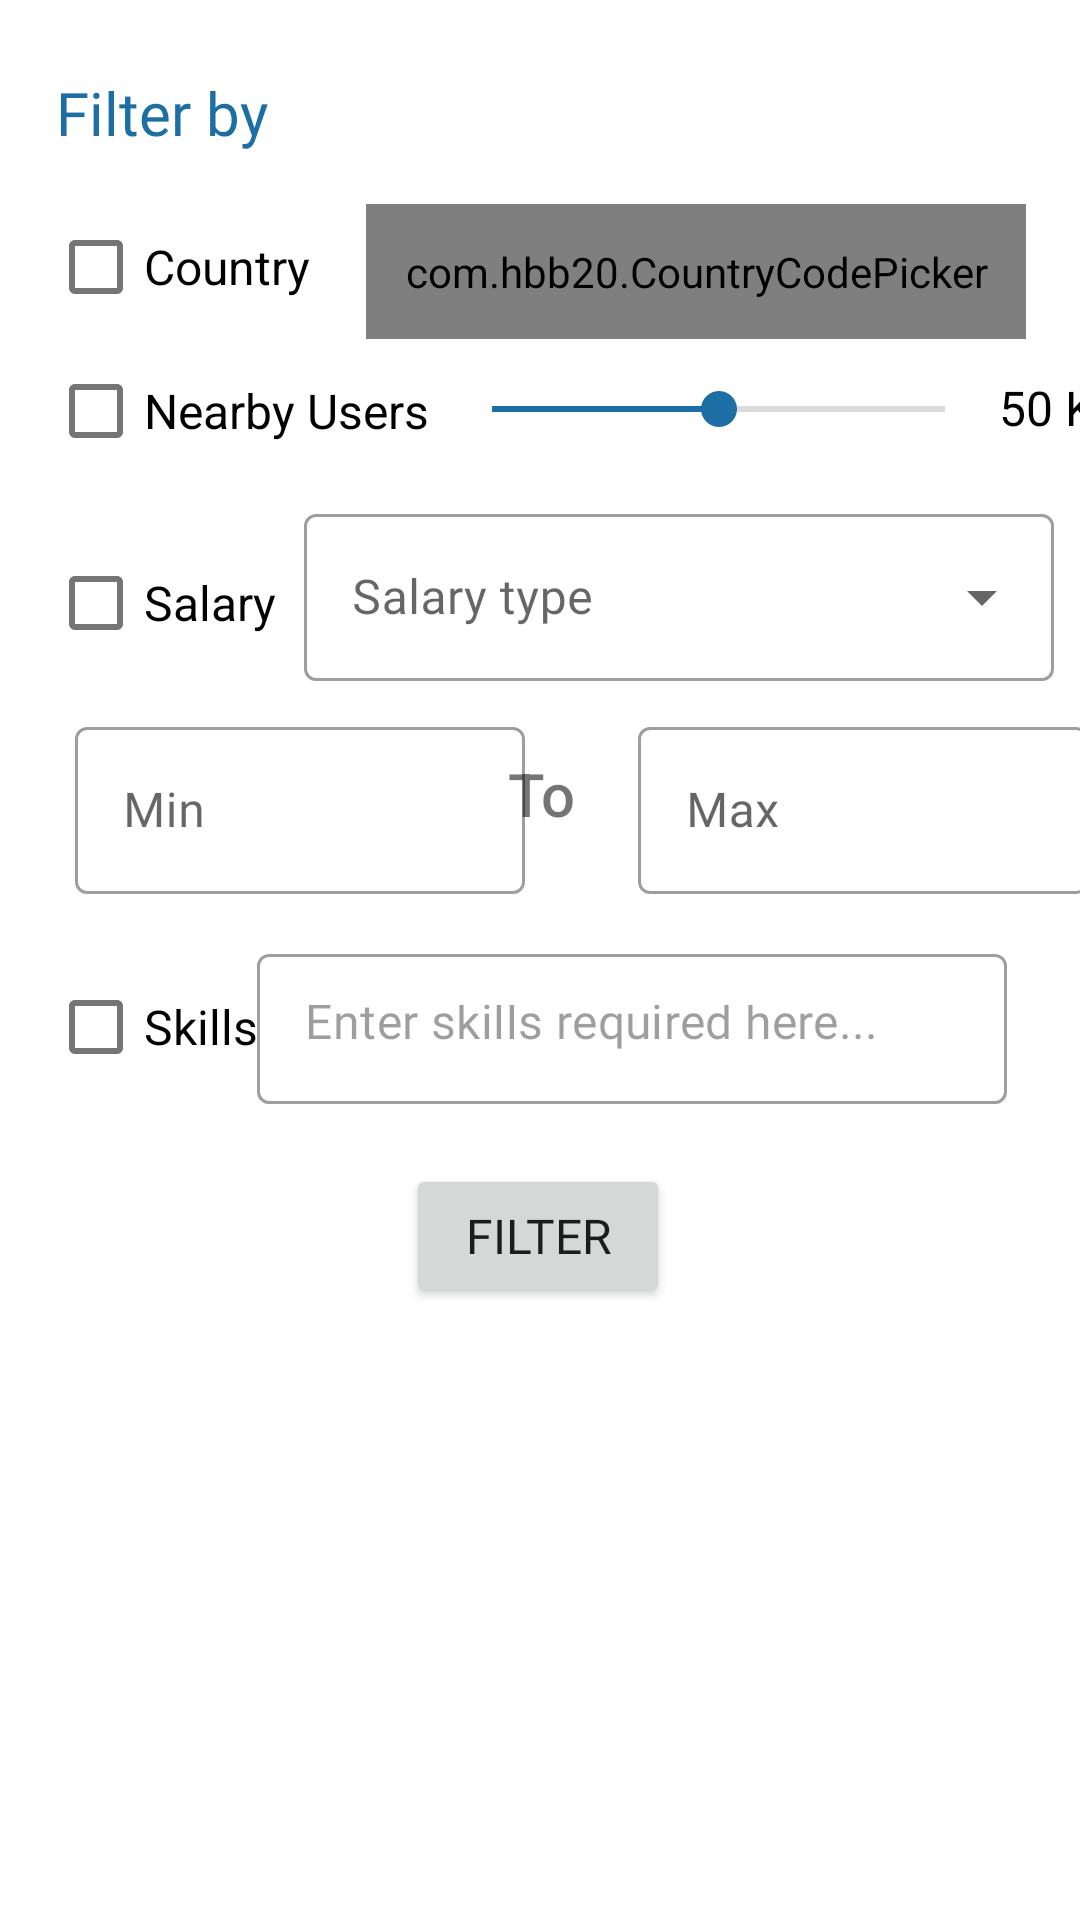

Layout XML and referenced resources for this Android screen:
<!-- AndroidManifest.xml: application theme Theme.Workyzo -->
<!-- res/layout/filterfreelancer_dialog.xml -->
<?xml version="1.0" encoding="utf-8"?>
<androidx.constraintlayout.widget.ConstraintLayout xmlns:android="http://schemas.android.com/apk/res/android"
    xmlns:app="http://schemas.android.com/apk/res-auto"
    xmlns:tools="http://schemas.android.com/tools"
    android:layout_width="wrap_content"
    android:layout_height="match_parent"
    android:theme="@style/SkyblueAccent">


    <TextView
        android:id="@+id/FilterTitle"
        android:layout_width="wrap_content"
        android:layout_height="wrap_content"
        android:layout_marginTop="24dp"
        android:fontFamily="@font/open_sans_bold"
        android:text="Filter by"
        android:textColor="@color/SkyBlue"
        android:textSize="20sp"
        app:layout_constraintEnd_toEndOf="parent"
        app:layout_constraintHorizontal_bias="0.065"
        app:layout_constraintStart_toStartOf="parent"
        app:layout_constraintTop_toTopOf="parent" />

    <com.hbb20.CountryCodePicker
        android:id="@+id/ccp_picker"
        android:layout_width="220dp"
        android:layout_height="45dp"
        android:layout_marginTop="17dp"
        android:saveEnabled="true"
        android:visibility="visible"
        app:ccp_autoDetectCountry="true"
        app:ccp_contentColor="?android:attr/textColorPrimary"
        app:ccp_countryAutoDetectionPref="NETWORK_ONLY"
        app:ccp_showArrow="false"
        app:ccp_showFlag="true"
        app:ccp_showFullName="true"
        app:ccp_showNameCode="false"
        app:ccp_showPhoneCode="false"
        app:ccp_textGravity="CENTER"
        app:ccp_textSize="16sp"
        app:layout_constraintEnd_toEndOf="parent"
        app:layout_constraintStart_toEndOf="@+id/checkBox"
        app:layout_constraintTop_toBottomOf="@+id/FilterTitle" />


    <com.google.android.material.textfield.TextInputLayout
        android:id="@+id/inputJobSkillsRequired"
        style="@style/Widget.MaterialComponents.TextInputLayout.OutlinedBox.ExposedDropdownMenu"
        android:layout_width="250dp"
        android:layout_height="50dp"
        android:layout_marginTop="40dp"
        android:layout_marginEnd="25dp"
        app:endIconMode="clear_text"
        app:endIconTint="@color/SkyBlue"
        app:hintEnabled="false"
        app:layout_constraintEnd_toEndOf="parent"
        app:layout_constraintStart_toEndOf="@+id/checkBox4"
        app:layout_constraintTop_toBottomOf="@+id/textView14">

        <AutoCompleteTextView
            android:id="@+id/autoCompleteJobSkillsRequired"
            android:layout_width="match_parent"
            android:layout_height="match_parent"
            android:fontFamily="@font/open_sans"
            android:hint="Enter skills required here..."
            android:inputType="text" />
    </com.google.android.material.textfield.TextInputLayout>

    <com.google.android.material.chip.ChipGroup
        android:id="@+id/SkillrequiredChipgroup"
        android:layout_width="wrap_content"
        android:layout_height="wrap_content"
        android:layout_marginStart="15dp"
        android:layout_marginTop="15dp"
        android:layout_marginEnd="391dp"
        app:layout_constraintEnd_toEndOf="parent"
        app:layout_constraintHorizontal_bias="0.0"
        app:layout_constraintStart_toStartOf="parent"
        app:layout_constraintTop_toBottomOf="@+id/inputJobSkillsRequired">

    </com.google.android.material.chip.ChipGroup>

    <Button
        android:id="@+id/Filter_btn"
        android:layout_width="wrap_content"
        android:layout_height="wrap_content"
        android:layout_marginTop="5dp"
        android:fontFamily="@font/open_sans_bold"
        android:text="Filter"
        android:textSize="16sp"
        app:layout_constraintEnd_toEndOf="parent"
        app:layout_constraintHorizontal_bias="0.498"
        app:layout_constraintStart_toStartOf="parent"
        app:layout_constraintTop_toBottomOf="@+id/SkillrequiredChipgroup" />

    <CheckBox
        android:id="@+id/checkBox"
        android:layout_width="wrap_content"
        android:layout_height="wrap_content"
        android:layout_marginStart="16dp"
        android:layout_marginTop="14dp"
        android:text="Country"
        android:textSize="16sp"
        app:layout_constraintStart_toStartOf="parent"
        app:layout_constraintTop_toBottomOf="@+id/FilterTitle" />

    <CheckBox
        android:id="@+id/checkBox2"
        android:layout_width="wrap_content"
        android:layout_height="wrap_content"
        android:layout_marginStart="16dp"
        android:text="Nearby Users"
        android:textSize="16sp"
        app:layout_constraintStart_toStartOf="parent"
        app:layout_constraintTop_toBottomOf="@+id/checkBox" />

    <SeekBar
        android:id="@+id/seekBar"
        style="@style/Widget.AppCompat.SeekBar"
        android:layout_width="183dp"
        android:layout_height="31dp"
        android:layout_marginStart="5dp"
        android:layout_marginTop="8dp"
        android:max="100"
        android:progress="50"
        app:layout_constraintStart_toEndOf="@+id/checkBox2"
        app:layout_constraintTop_toBottomOf="@+id/ccp_picker" />

    <TextView
        android:id="@+id/Radius_value"
        android:layout_width="wrap_content"
        android:layout_height="wrap_content"
        android:layout_marginStart="2dp"
        android:layout_marginTop="12dp"
        android:text="50 Km"
        android:textColor="@color/black"
        android:textSize="16sp"
        app:layout_constraintStart_toEndOf="@+id/seekBar"
        app:layout_constraintTop_toBottomOf="@+id/ccp_picker" />

    <CheckBox
        android:id="@+id/checkBox3"
        android:layout_width="wrap_content"
        android:layout_height="wrap_content"
        android:layout_marginStart="16dp"
        android:layout_marginTop="16dp"
        android:text="Salary"
        android:textSize="16sp"
        app:layout_constraintStart_toStartOf="parent"
        app:layout_constraintTop_toBottomOf="@+id/checkBox2" />

    <com.google.android.material.textfield.TextInputLayout
        android:id="@+id/inputsalarytype"
        style="@style/Widget.MaterialComponents.TextInputLayout.OutlinedBox.ExposedDropdownMenu"
        android:layout_width="250dp"
        android:layout_height="wrap_content"
        android:layout_marginTop="14dp"
        android:hint="@string/Salary_type"
        app:layout_constraintEnd_toEndOf="parent"
        app:layout_constraintStart_toEndOf="@+id/checkBox3"
        app:layout_constraintTop_toBottomOf="@+id/seekBar">

        <AutoCompleteTextView
            android:id="@+id/autoCompletesalarytype"
            android:layout_width="match_parent"
            android:layout_height="wrap_content"
            android:fontFamily="@font/open_sans"
            android:inputType="none"
            tools:ignore="TouchTargetSizeCheck" />
    </com.google.android.material.textfield.TextInputLayout>


    <com.google.android.material.textfield.TextInputLayout
        android:id="@+id/inputminimumbudgetsalary"
        style="@style/Widget.MaterialComponents.TextInputLayout.OutlinedBox"
        android:layout_width="150dp"
        android:layout_height="wrap_content"
        android:layout_marginStart="25dp"
        android:layout_marginTop="10dp"
        app:errorEnabled="true"
        app:layout_constraintStart_toStartOf="parent"
        app:layout_constraintTop_toBottomOf="@+id/inputsalarytype">

        <com.google.android.material.textfield.TextInputEditText
            android:id="@+id/inputminimumbudgetsalarytxt"
            android:layout_width="match_parent"
            android:layout_height="match_parent"
            android:fontFamily="@font/open_sans"
            android:hint="Min"
            android:inputType="numberDecimal" />
    </com.google.android.material.textfield.TextInputLayout>

    <com.google.android.material.textfield.TextInputLayout
        android:id="@+id/inputmaximumbudgetsalary"
        style="@style/Widget.MaterialComponents.TextInputLayout.OutlinedBox"
        android:layout_width="150dp"
        android:layout_height="wrap_content"
        android:layout_marginTop="10dp"
        android:layout_marginEnd="25dp"
        app:errorEnabled="true"
        app:layout_constraintEnd_toEndOf="parent"
        app:layout_constraintStart_toEndOf="@+id/textView14"
        app:layout_constraintTop_toBottomOf="@+id/inputsalarytype">>

        <com.google.android.material.textfield.TextInputEditText
            android:id="@+id/inputmaximumbudgetsalarytxt"
            android:layout_width="match_parent"
            android:layout_height="match_parent"
            android:fontFamily="@font/open_sans"
            android:hint="Max"
            android:inputType="numberDecimal" />
    </com.google.android.material.textfield.TextInputLayout>


    <CheckBox
        android:id="@+id/checkBox4"
        android:layout_width="wrap_content"
        android:layout_height="wrap_content"
        android:layout_marginStart="16dp"
        android:text="Skills"
        android:textSize="16sp"
        app:layout_constraintStart_toStartOf="parent"
        app:layout_constraintTop_toBottomOf="@+id/inputminimumbudgetsalary" />

    <TextView
        android:id="@+id/textView14"
        android:layout_width="wrap_content"
        android:layout_height="wrap_content"
        android:layout_marginStart="22dp"
        android:layout_marginTop="24dp"
        android:layout_marginEnd="21dp"
        android:fontFamily="sans-serif-medium"
        android:text="To"
        android:textSize="20sp"
        app:layout_constraintEnd_toStartOf="@+id/inputmaximumbudgetsalary"
        app:layout_constraintStart_toEndOf="@+id/inputminimumbudgetsalary"
        app:layout_constraintTop_toBottomOf="@+id/inputsalarytype" />


</androidx.constraintlayout.widget.ConstraintLayout>
<!-- resources referenced by this layout -->
<resources>
  <color name="SkyBlue">#1C6EA5</color>
  <color name="black">#FF000000</color>
  <string name="Salary_type">Salary type</string>
  <style name="SkyblueAccent" parent="ThemeOverlay.AppCompat.Light">
          <item name="colorAccent">@color/SkyBlue</item>
      </style>
  <style name="Theme.Workyzo" parent="Theme.MaterialComponents.Light.NoActionBar">
          
          <item name="colorPrimary">@color/SkyBlue</item>
          <item name="colorPrimaryVariant">@color/SkyBlue</item>
          <item name="colorOnPrimary">@color/white</item>
          
          <item name="colorSecondary">@color/teal_200</item>
          <item name="colorSecondaryVariant">@color/teal_700</item>
          <item name="colorOnSecondary">@color/black</item>
          
          <item name="android:statusBarColor" tools:targetApi="l">?attr/colorPrimaryVariant</item>
          
  
      </style>
  <color name="white">#FFFFFFFF</color>
  <color name="teal_200">#FF03DAC5</color>
  <color name="teal_700">#FF018786</color>
</resources>
